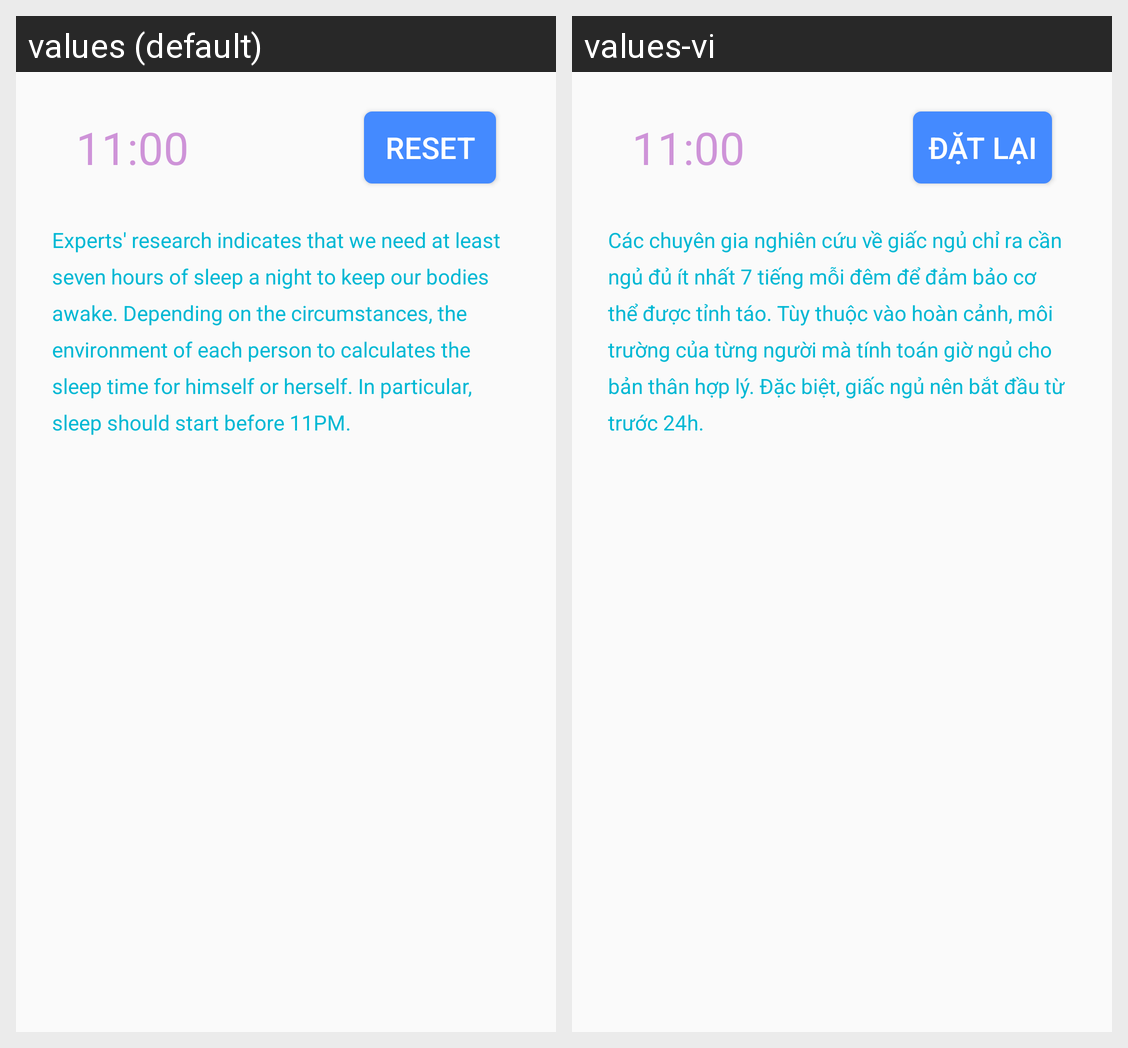

Translations of the strings shown on this Android screen, per locale in the grid:
Android screen res/layout/fragment_sleep.xml rendered under 2 locales, left to right: values (default), values-vi. Device: Nexus 5 (rendered at 1080×1920; each locale shown at half size, 540×960, under a caption strip naming it); theme AppTheme.
Strings drawn on this screen, with the default value and each locale's value (text and hints the layout hard-codes, and strings that could not be matched under every locale, appear in the picture but are not listed):

reset
  values: Reset
  values-vi: Đặt lại

sleepContent
  values: Experts' research indicates that we need at least seven hours of sleep a night to keep our bodies awake. Depending on the circumstances, the environment of each person to calculates the sleep time for himself or herself. In particular, sleep should start before 11PM.
  values-vi: Các chuyên gia nghiên cứu về giấc ngủ chỉ ra cần ngủ đủ ít nhất 7 tiếng mỗi đêm để đảm bảo cơ thể được tỉnh táo. Tùy thuộc vào hoàn cảnh, môi trường của từng người mà tính toán giờ ngủ cho bản thân hợp lý. Đặc biệt, giấc ngủ nên bắt đầu từ trước 24h.
